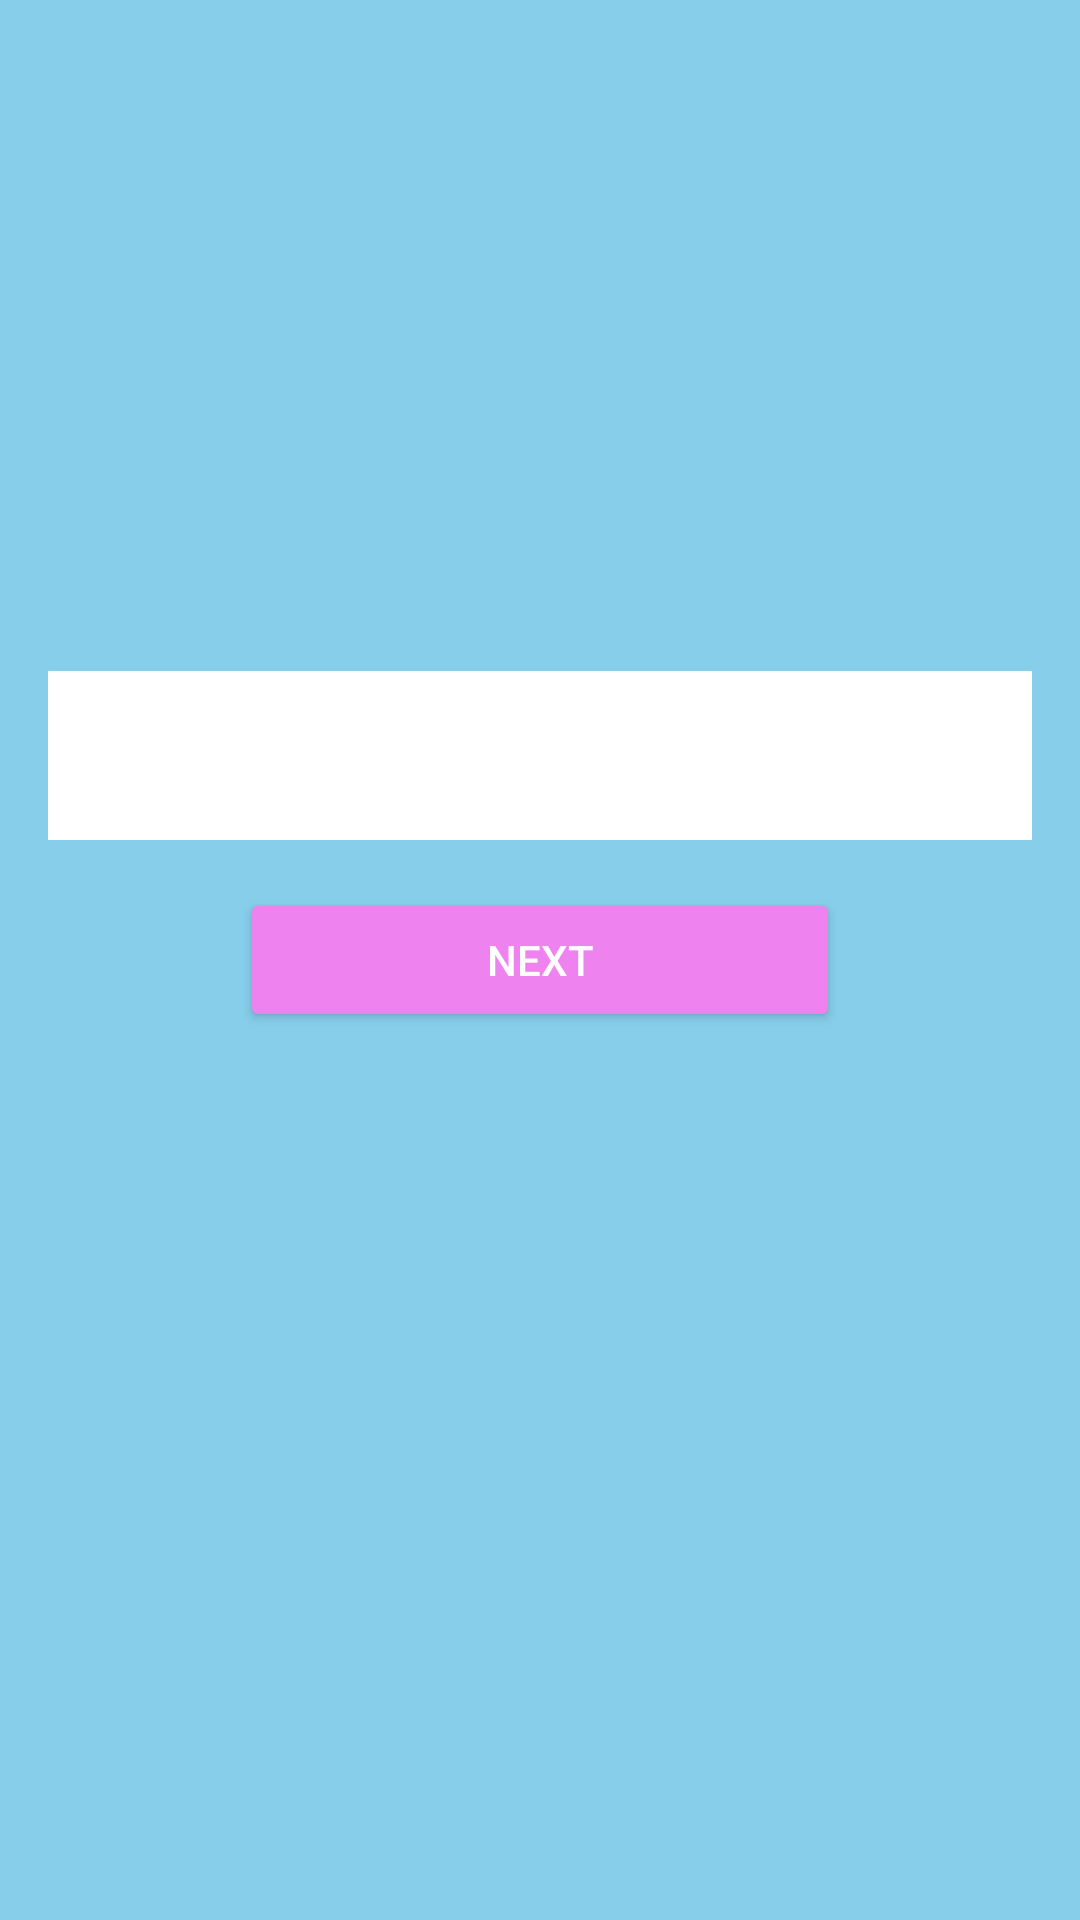

Write the Android layout XML for this screen, with the resource values it uses.
<!-- AndroidManifest.xml: application theme Theme.Lesson_5_Beksultan -->
<!-- res/layout/fragment_main.xml -->
<?xml version="1.0" encoding="utf-8"?>
<androidx.constraintlayout.widget.ConstraintLayout xmlns:android="http://schemas.android.com/apk/res/android"
    xmlns:tools="http://schemas.android.com/tools"
    android:layout_width="match_parent"
    android:layout_height="match_parent"
    xmlns:app="http://schemas.android.com/apk/res-auto"
    android:background="@color/blue"
    tools:context=".MainFragment">

    <Button
        android:id="@+id/btn"
        android:layout_width="200dp"
        android:layout_height="wrap_content"
        android:backgroundTint="@color/pink"
        android:text="Next"
        android:textColor="@color/white"
        app:layout_constraintTop_toTopOf="parent"
        app:layout_constraintStart_toStartOf="parent"
        app:layout_constraintEnd_toEndOf="parent"
        app:layout_constraintBottom_toBottomOf="parent" />

    <EditText
        android:id="@+id/etext"
        android:layout_width="match_parent"
        android:layout_marginHorizontal="16dp"
        android:layout_marginBottom="16dp"
        android:layout_height="wrap_content"
        android:background="@color/white"
        android:padding="16dp"
        app:layout_constraintBottom_toTopOf="@+id/btn"/>


</androidx.constraintlayout.widget.ConstraintLayout>
<!-- resources referenced by this layout -->
<resources>
  <color name="blue">#87CEEB</color>
  <color name="pink">#EE82EE</color>
  <color name="white">#FFFFFFFF</color>
  <style name="Theme.Lesson_5_Beksultan" parent="Theme.MaterialComponents.DayNight.NoActionBar">
          
          <item name="colorPrimary">@color/purple_500</item>
          <item name="colorPrimaryVariant">@color/purple_700</item>
          <item name="colorOnPrimary">@color/white</item>
          
          <item name="colorSecondary">@color/teal_200</item>
          <item name="colorSecondaryVariant">@color/teal_700</item>
          <item name="colorOnSecondary">@color/black</item>
          
          <item name="android:statusBarColor" tools:targetApi="l">?attr/colorPrimaryVariant</item>
          
      </style>
  <color name="purple_500">#FF6200EE</color>
  <color name="purple_700">#FF3700B3</color>
  <color name="teal_200">#FF03DAC5</color>
  <color name="teal_700">#FF018786</color>
  <color name="black">#FF000000</color>
</resources>
